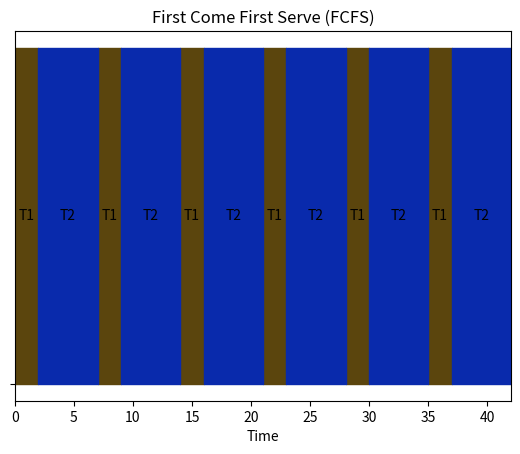

The matplotlib source for this figure:
import random
import matplotlib.pyplot as plt


fcfs_processes = {'arrival': [0, 0], 'period': [4,7], 'execution': [2, 5], 'deadline': None}

#output_format = [[['t1_start_1','t1_end_1'],['t1_start_2','t1_end_2']], [['t2_start_1','t2_end_1'],['t2_start_2','t2_end_2']]] 


runtime = 40


def fcfs(processes, runtime):
    algorithm_name = "First Come First Serve (FCFS)"
    n = len(processes['arrival'])
    print(n)
    output = [[] for _ in range(n)]
    current_time = 0 
    scheduled = None
    periods = processes['period']

    while True:
        scheduled = False
        for i in range(n):
            #task not arrived yet try next task
            if processes['arrival'][i] > current_time:
                continue
            #a task is ready to run
            else:
                #get start time and end time of current task instance
                start_time = current_time
                end_time = start_time + processes['execution'][i]

                # #deadline missed
                # if end_time > processes['period'][i]:
                #     dl_missed.append(["T{}".format(dl_missed), current_time])

                output[i].append([start_time, end_time])
                current_time = end_time 
                scheduled = True

        # if no tasks were scheduled in this iteration, incriment time
        if not scheduled:
            current_time +=1
        if current_time > runtime:
            break

    return output, algorithm_name




def fcfs_period(processes, runtime):
    algorithm_name = "First Come First Serve (FCFS)"
    n = len(processes['arrival'])
    output = [[] for _ in range(n)]
    current_time = 0 
    scheduled = None
    periods = processes['period']
    next_arrival = processes['arrival'].copy()
    running_task = None

    while current_time < runtime:
        scheduled = False
        for i in range(n):
            # check if task has arrived and if it's time to run the next instance of the task
            if next_arrival[i] <= current_time and (current_time - next_arrival[i]) % periods[i] == 0:
                # if no task is currently running, schedule the current task
                if running_task is None:
                    # get start time and end time of current task instance
                    start_time = current_time
                    end_time = start_time + processes['execution'][i]

                    # append the instance to the output and update the next arrival time
                    output[i].append([start_time, end_time])
                    next_arrival[i] += periods[i]
                    running_task = i
                    scheduled = True

        # if a task is currently running, check if it has finished
        if running_task is not None:
            # if the current task has finished, update the running task to None
            if current_time == output[running_task][-1][1]:
                running_task = None

        # if no tasks were scheduled in this iteration, increment time
        if not scheduled:
            current_time += 1

    return output, algorithm_name




def gantt_chart(output, algorithm_name):
    """
    output has to be in the format [[start_time, end_time], [start_time, end_time], ...]
    """
    colors = [f"#{random.randint(0, 0xFFFFFF):06x}" for _ in range(len(output))]
    fig, gantt_chart = plt.subplots()
    gantt_chart.set_title(algorithm_name)
    gantt_chart.set_xlabel("Time")
    gantt_chart.set_yticks([0])
    gantt_chart.set_yticklabels([""])
    for i in range(len(output)):
        for j in range(len(output[i])):
            start_time, end_time = output[i][j]
            gantt_chart.broken_barh([(start_time, end_time - start_time)], (0, 0.5), color=colors[i])
            gantt_chart.text((start_time + end_time)/2, 0.25, f"T{i+1}", ha="center", va="center")
    gantt_chart.set_xlim(0, end_time)
    plt.show()

output, algorithm_name = fcfs(fcfs_processes, runtime)
print(output)
gantt_chart(output, algorithm_name)





